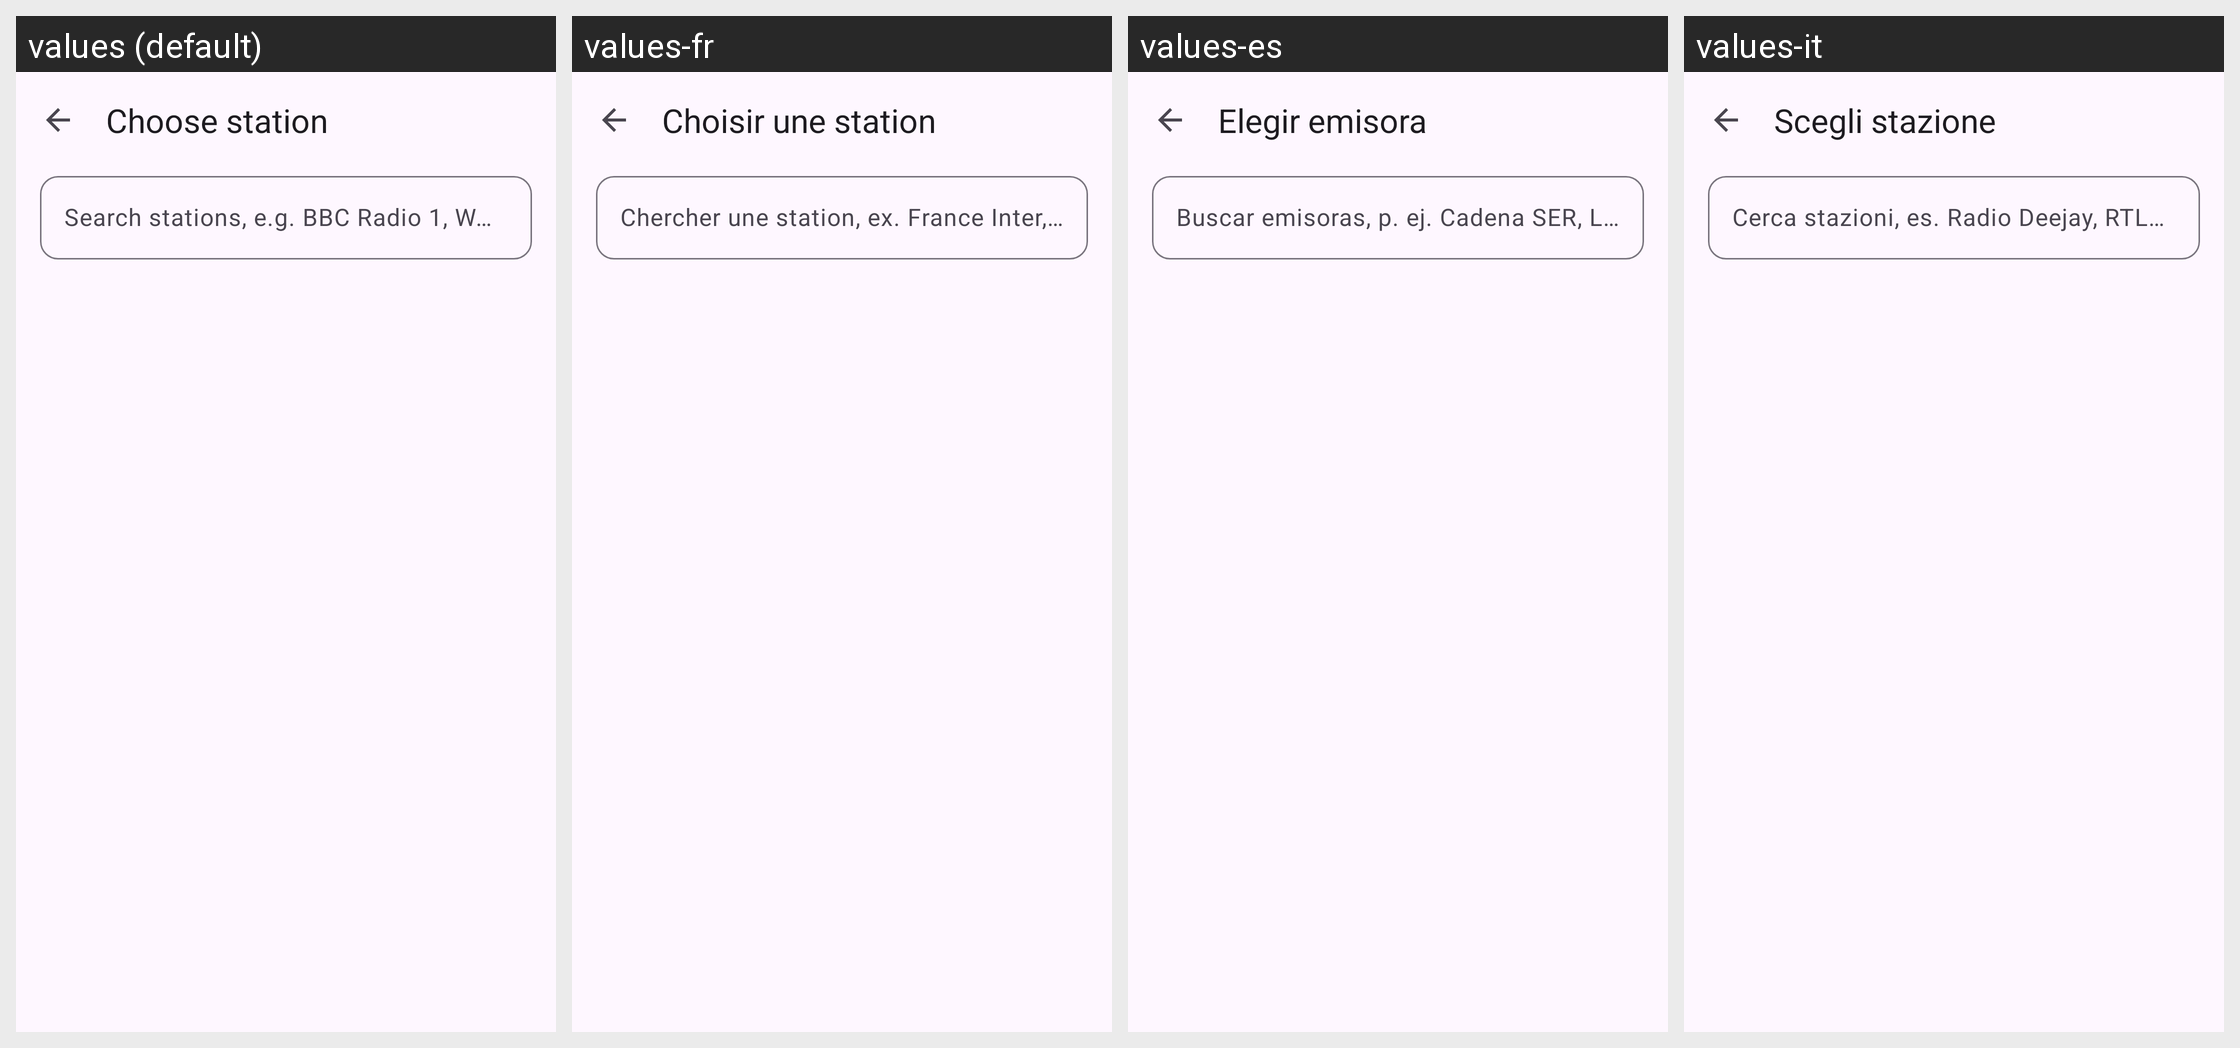

The same Android screen rendered under several of its app's locales, left to right. List the strings drawn on it with the default value and each locale's translation.
Android screen res/layout/activity_sender.xml rendered under 4 locales, left to right: values (default), values-fr, values-es, values-it. Device: Nexus 5 (rendered at 1080×1920; each locale shown at half size, 540×960, under a caption strip naming it); theme Theme.RadioTausch.
Other locales in the repository, not shown: values-de, values-tr.
Strings drawn on this screen, with the default value and each locale's value (text and hints the layout hard-codes, and strings that could not be matched under every locale, appear in the picture but are not listed):

choose_station
  values: Choose station
  values-fr: Choisir une station
  values-es: Elegir emisora
  values-it: Scegli stazione

search_hint
  values: Search stations, e.g. BBC Radio 1, WDR 2
  values-fr: Chercher une station, ex. France Inter, NRJ
  values-es: Buscar emisoras, p. ej. Cadena SER, Los40
  values-it: Cerca stazioni, es. Radio Deejay, RTL 102.5
